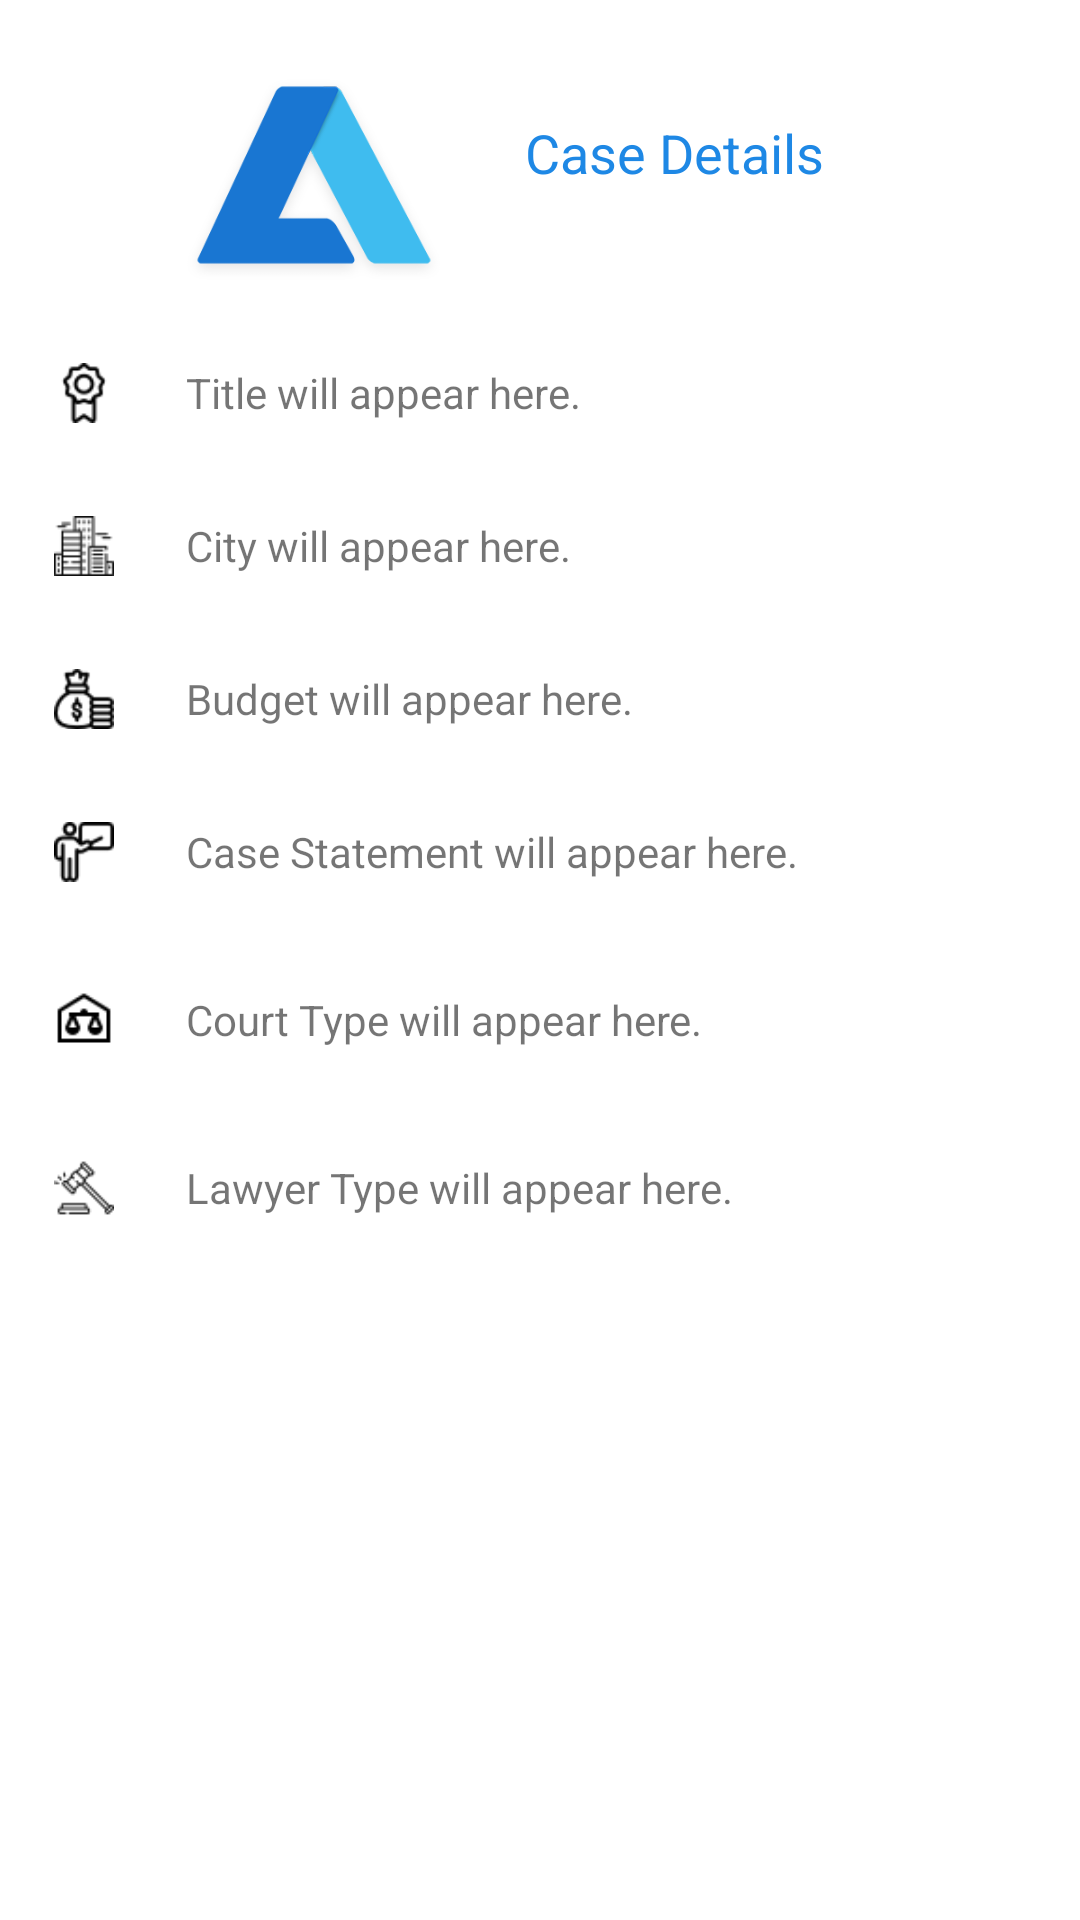

This screen was rendered from an Android layout file. Write that file and the resources it references.
<!-- AndroidManifest.xml: application theme Theme.LawyerHiringSystem -->
<!-- res/layout/activity_view_case_details.xml -->
<?xml version="1.0" encoding="utf-8"?>
<LinearLayout xmlns:android="http://schemas.android.com/apk/res/android"
    xmlns:app="http://schemas.android.com/apk/res-auto"
    xmlns:tools="http://schemas.android.com/tools"
    android:layout_width="match_parent"
    android:layout_height="match_parent"
    tools:context=".ViewCaseDetails"
    android:orientation="vertical"
    android:layout_margin="@dimen/activity_vertical_margin">

    <RelativeLayout
        android:layout_width="284dp"
        android:layout_height="110dp"
        android:layout_gravity="center_horizontal"
        android:padding="5dp">

        <ImageView xmlns:app="http://schemas.android.com/apk/res-auto"
            android:id="@+id/postjob_logo"
            android:layout_width="120dp"
            android:layout_height="120dp"
            android:layout_marginTop="10dp"
            android:src="@drawable/logo"
            />

        <TextView
            android:layout_width="wrap_content"
            android:layout_height="wrap_content"
            android:layout_alignParentBottom="true"
            android:layout_marginLeft="12dp"
            android:layout_marginBottom="42dp"
            android:layout_toRightOf="@+id/postjob_logo"
            android:text="Case Details"
            android:textColor="@color/colorPrimaryDark"
            android:textSize="18dp" />
    </RelativeLayout>

    <LinearLayout
        android:layout_width="match_parent"
        android:layout_height="wrap_content"
        android:layout_marginTop="3dp"
        android:layout_marginLeft="10dp"
        android:layout_marginRight="10dp"
        android:gravity="bottom">
        <ImageView
            android:layout_width="20dp"
            android:layout_height="20dp"
            android:src="@drawable/tittle"
            android:layout_margin="8dp"/>
        <TextView
            android:layout_marginStart="@dimen/content_left_margin"
            android:id="@+id/set_case_title"
            android:text="Title will appear here."
            android:layout_width="match_parent"
            android:layout_height="match_parent"
            android:gravity="center_vertical"
            />

    </LinearLayout>



    <LinearLayout
        android:layout_width="match_parent"
        android:layout_height="wrap_content"
        android:layout_marginTop="15dp"
        android:layout_marginLeft="10dp"
        android:layout_marginRight="10dp"
        android:gravity="bottom">
        <ImageView
            android:layout_width="20dp"
            android:layout_height="20dp"
            android:src="@drawable/cityscape"
            android:layout_margin="8dp"/>
        <TextView
            android:layout_marginStart="@dimen/content_left_margin"
            android:id="@+id/set_case_city"
            android:text="City will appear here."
            android:layout_width="match_parent"
            android:layout_height="match_parent"
            android:gravity="center_vertical"
            />
    </LinearLayout>



    <LinearLayout
        android:layout_width="match_parent"
        android:layout_height="wrap_content"
        android:layout_marginTop="15dp"
        android:layout_marginLeft="10dp"
        android:layout_marginRight="10dp"
        android:gravity="bottom">
        <ImageView
            android:layout_width="20dp"
            android:layout_height="20dp"
            android:src="@drawable/budget"
            android:layout_margin="8dp"/>
        <TextView
            android:layout_marginStart="@dimen/content_left_margin"
            android:id="@+id/set_case_budget"
            android:text="Budget will appear here."
            android:layout_width="match_parent"
            android:layout_height="match_parent"
            android:gravity="center_vertical"
            />
    </LinearLayout>

    <LinearLayout
        android:layout_width="match_parent"
        android:layout_height="wrap_content"
        android:layout_marginTop="15dp"
        android:layout_marginLeft="10dp"
        android:layout_marginRight="10dp"
        android:gravity="bottom">
        <ImageView
            android:layout_width="20dp"
            android:layout_height="20dp"
            android:src="@drawable/describe_lawyer"
            android:layout_margin="8dp"/>
        <TextView
            android:layout_marginStart="@dimen/content_left_margin"
            android:id="@+id/set_case_statement"
            android:text="Case Statement will appear here."
            android:layout_width="match_parent"
            android:layout_height="match_parent"
            android:gravity="center_vertical"
            />
    </LinearLayout>

    <LinearLayout
        android:layout_width="match_parent"
        android:layout_height="wrap_content"
        android:layout_marginTop="20dp"
        android:layout_marginLeft="10dp"
        android:layout_marginRight="10dp"
        android:gravity="bottom">

        <ImageView
            android:layout_width="20dp"
            android:layout_height="20dp"
            android:src="@drawable/courthouse"
            android:layout_margin="8dp"/>
        <TextView
            android:layout_marginStart="@dimen/content_left_margin"
            android:id="@+id/set_case_court"
            android:text="Court Type will appear here."
            android:layout_width="match_parent"
            android:layout_height="match_parent"
            android:gravity="center_vertical"
            />
    </LinearLayout>

    <LinearLayout
        android:layout_width="match_parent"
        android:layout_height="wrap_content"
        android:layout_marginTop="20dp"
        android:layout_marginLeft="10dp"
        android:layout_marginRight="10dp"
        android:gravity="bottom">

        <ImageView
            android:layout_width="20dp"
            android:layout_height="20dp"
            android:src="@drawable/court_type"
            android:layout_margin="8dp"/>
        <TextView
            android:layout_marginStart="@dimen/content_left_margin"
            android:id="@+id/set_case_lawyer"
            android:text="Lawyer Type will appear here."
            android:layout_width="match_parent"
            android:layout_height="match_parent"
            android:gravity="center_vertical"
            />
    </LinearLayout>

</LinearLayout>
<!-- resources referenced by this layout -->
<resources>
  <color name="colorPrimaryDark">#1e88e5</color>
  <dimen name="activity_vertical_margin">16dp</dimen>
  <dimen name="content_left_margin">16dp</dimen>
  <!-- drawable budget: png bitmap (drawable-v24, 1069 bytes) -->
  <!-- drawable cityscape: png bitmap (drawable-v24, 1097 bytes) -->
  <!-- drawable court_type: png bitmap (drawable-v24, 744 bytes) -->
  <!-- drawable courthouse: png bitmap (drawable-v24, 504 bytes) -->
  <!-- drawable describe_lawyer: png bitmap (drawable-v24, 823 bytes) -->
  <!-- drawable logo: png bitmap (drawable-v24, 11596 bytes) -->
  <!-- drawable tittle: png bitmap (drawable-v24, 867 bytes) -->
  <style name="Theme.LawyerHiringSystem" parent="Theme.MaterialComponents.Light.NoActionBar">
          
          <item name="colorPrimary">@color/colorPrimary</item>
          <item name="colorPrimaryVariant">@color/colorAccent</item>
          <item name="colorOnPrimary">@color/white</item>
          
          <item name="colorSecondary">@color/teal_200</item>
          <item name="colorSecondaryVariant">@color/teal_700</item>
          <item name="colorOnSecondary">@color/black</item>
          
          <item name="android:statusBarColor" tools:targetApi="l">?attr/colorPrimaryVariant</item>
          
      </style>
  <color name="colorPrimary">#2196f3</color>
  <color name="colorAccent">#1e88e5</color>
  <color name="white">#FFFFFFFF</color>
  <color name="teal_200">#FF03DAC5</color>
  <color name="teal_700">#FF018786</color>
  <color name="black">#FF000000</color>
</resources>
